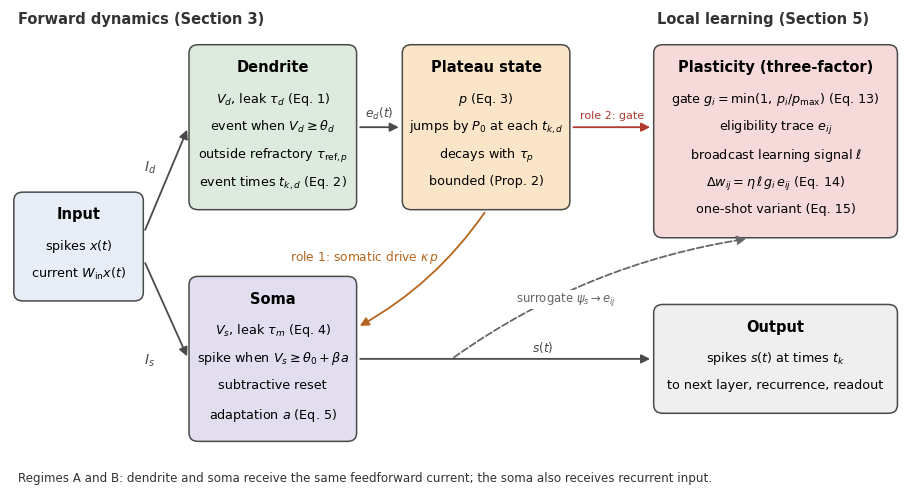

Generate this figure with matplotlib:
import matplotlib
import matplotlib.pyplot as plt
from matplotlib.patches import FancyBboxPatch, FancyArrowPatch
plt.rcParams.update({'font.family': 'DejaVu Sans', 'font.size': 10, 'mathtext.fontset': 'dejavusans'})
fig, ax = plt.subplots(figsize=(11.5, 6.2)); ax.set_xlim(0, 117); ax.set_ylim(-4, 64); ax.axis('off')
EDGE = '#4A4A4A'; LS = 4.0
def box(x, y, w, title, lines, fc):
    h = 6.5 + LS * len(lines)
    ax.add_patch(FancyBboxPatch((x, y), w, h, boxstyle='round,pad=0.5,rounding_size=1.2', fc=fc, ec=EDGE, lw=1.1))
    ax.text(x + w/2, y + h - 1.6, title, ha='center', va='top', fontsize=10.5, fontweight='bold')
    for i, l in enumerate(lines): ax.text(x + w/2, y + h - 6.0 - LS*i, l, ha='center', va='top', fontsize=9.2)
    return h
def arrow(p, q, text=None, tpos=None, color=EDGE, ls='-', rad=0.0, fs=8.8, bg=False):
    ax.add_patch(FancyArrowPatch(p, q, arrowstyle='-|>', mutation_scale=13, lw=1.3, color=color, ls=ls, connectionstyle=f'arc3,rad={rad}'))
    if text: ax.text(*tpos, text, ha='center', va='bottom', fontsize=fs, color=color,
                     bbox=dict(fc='white', ec='none', pad=1.0) if bg else None)
box(1, 24, 15, ['spikes $x(t)$', r'current $W_{\mathrm{in}}x(t)$'], '#E8EEF7') if False else None
hin = box(1, 23, 16, 'Input', [r'spikes $x(t)$', r'current $W_{\mathrm{in}}x(t)$'], '#E8EEF7')
hd = box(24, 36, 21, 'Dendrite', [r'$V_d$, leak $\tau_d$ (Eq. 1)', r'event when $V_d \geq \theta_d$', r'outside refractory $\tau_{\mathrm{ref},p}$', r'event times $t_{k,d}$ (Eq. 2)'], '#DCEBDD')
hp = box(52, 36, 21, 'Plateau state', [r'$p$ (Eq. 3)', r'jumps by $P_0$ at each $t_{k,d}$', r'decays with $\tau_p$', r'bounded (Prop. 2)'], '#FBE5C8')
hs = box(24, 3, 21, 'Soma', [r'$V_s$, leak $\tau_m$ (Eq. 4)', r'spike when $V_s \geq \theta_0+\beta a$', r'subtractive reset', r'adaptation $a$ (Eq. 5)'], '#E3DDF0')
hl = box(85, 32, 31, 'Plasticity (three-factor)', [r'gate $g_i=\min(1,\,p_i/p_{\max})$ (Eq. 13)', r'eligibility trace $e_{ij}$', r'broadcast learning signal $\ell$', r'$\Delta w_{ij}=\eta\,\ell\,g_i\,e_{ij}$ (Eq. 14)', r'one-shot variant (Eq. 15)'], '#F6D9D9')
ho = box(85, 7, 31, 'Output', [r'spikes $s(t)$ at times $t_k$', r'to next layer, recurrence, readout'], '#EFEFEF')
yin = 23 + hin/2
arrow((17.6, yin + 2), (23.4, 36 + hd/2), None); ax.text(17.6, 41, r'$I_d$', fontsize=10, color=EDGE)
arrow((17.6, yin - 2), (23.4, 3 + hs/2), None); ax.text(17.6, 13.5, r'$I_s$', fontsize=10, color=EDGE)
arrow((45.6, 36 + hd/2), (51.4, 36 + hp/2), r'$e_d(t)$', (48.5, 36 + hd/2 + 0.8))
arrow((62.5, 35.4), (45.6, 3 + hs*0.7), r'role 1: somatic drive $\kappa\,p$', (46.5, 27.6), color='#B5651D', rad=-0.12)
arrow((73.6, 36 + hp/2), (84.4, 36 + hp/2), r'role 2: gate', (79.0, 36 + hp/2 + 1.0), color='#B03A2E', fs=8.0)
arrow((45.6, 3 + hs/2), (84.4, 7 + ho/2), r'$s(t)$', (70, 3 + hs/2 + 0.6))
arrow((58, 3 + hs/2), (97, 31.4), r'surrogate $\psi_s \to e_{ij}$', (73, 21.5), color='#666666', ls='--', rad=-0.12, fs=8.4, bg=True)
ax.text(1, 62, 'Forward dynamics (Section 3)', fontsize=10.5, color='#333333', fontweight='bold')
ax.text(85, 62, 'Local learning (Section 5)', fontsize=10.5, color='#333333', fontweight='bold')
ax.text(1, -3.2, 'Regimes A and B: dendrite and soma receive the same feedforward current; the soma also receives recurrent input.', fontsize=8.6, color='#333333')
plt.savefig('fig0_overview.png', dpi=300, bbox_inches='tight', facecolor='white'); plt.show()
